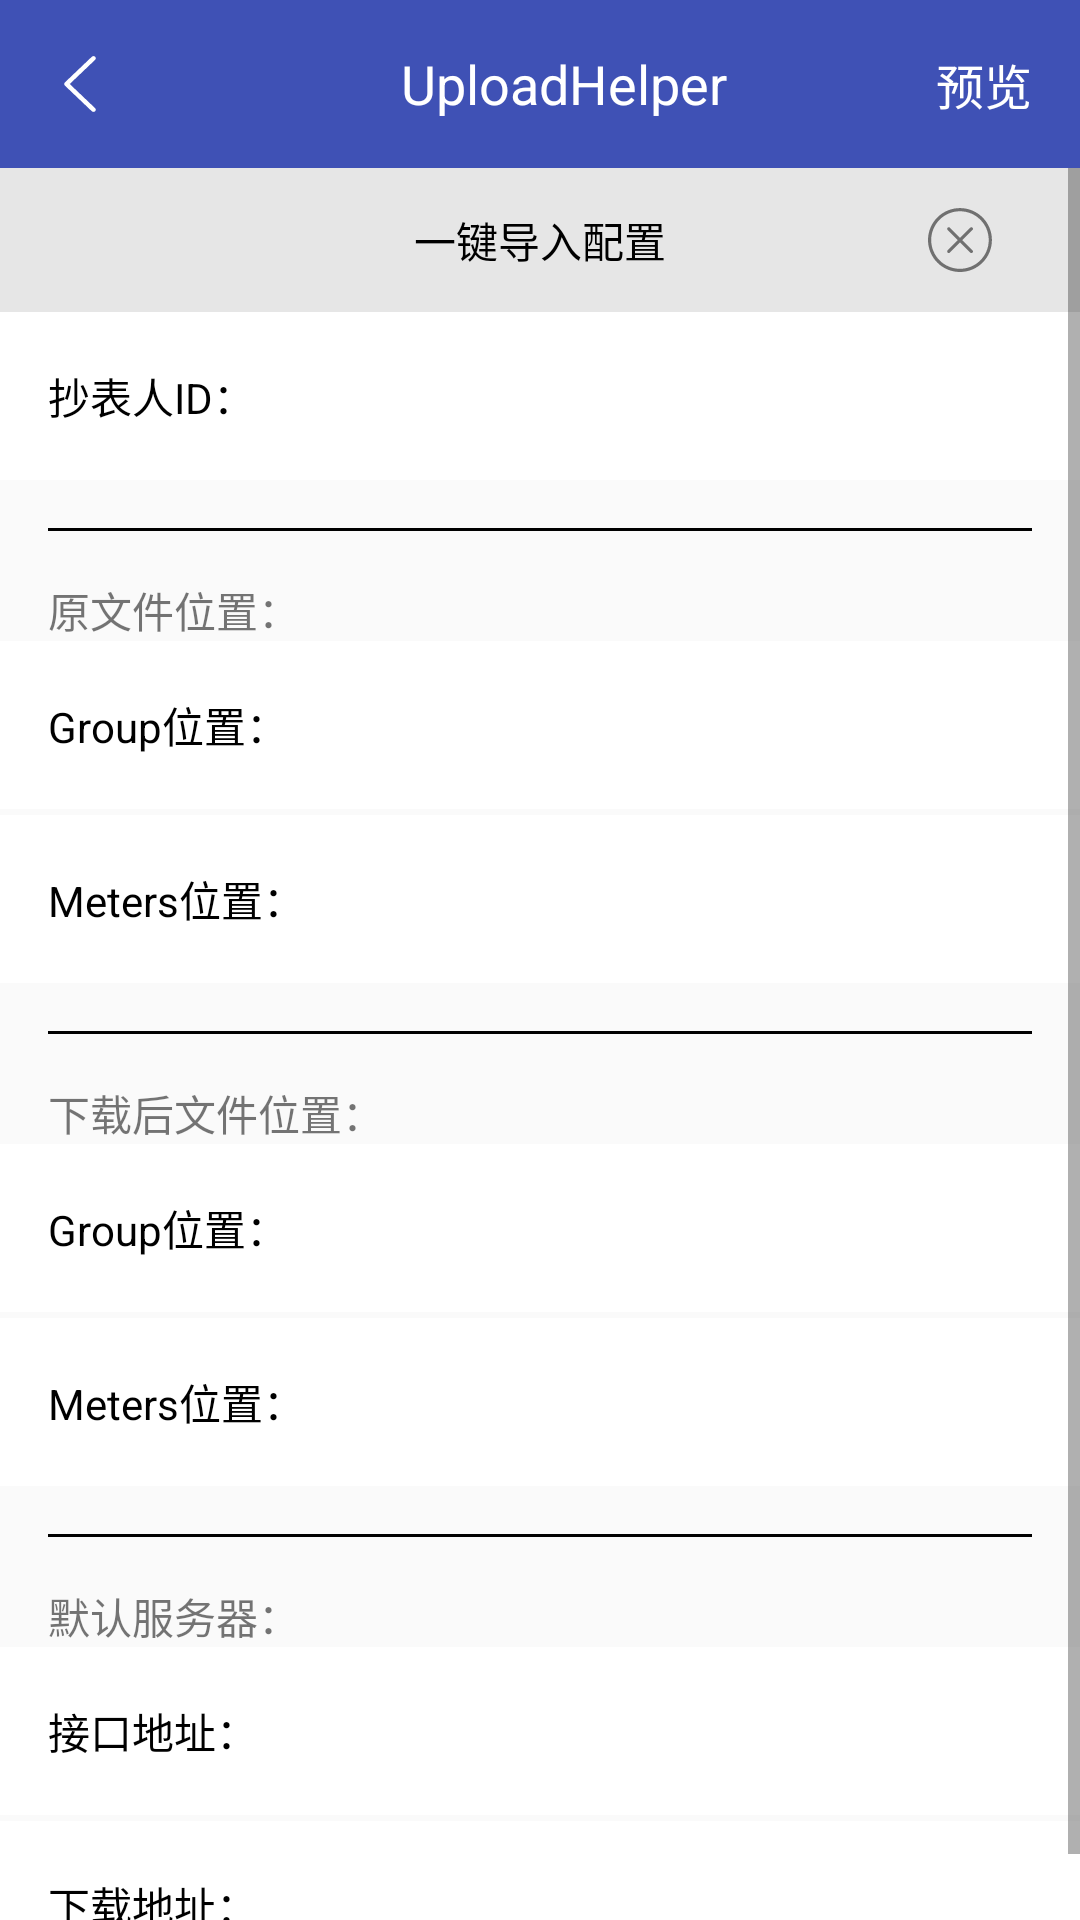

Write the Android layout XML for this screen, with the resource values it uses.
<!-- AndroidManifest.xml: application theme AppTheme -->
<!-- res/layout/activity_setting.xml -->
<?xml version="1.0" encoding="utf-8"?>
<LinearLayout xmlns:android="http://schemas.android.com/apk/res/android"
    xmlns:tools="http://schemas.android.com/tools"
    android:layout_width="match_parent"
    android:layout_height="match_parent"
    android:orientation="vertical">

    <include layout="@layout/layout_title" />

    <ScrollView
        android:layout_width="match_parent"
        android:layout_height="match_parent">

        <LinearLayout
            android:layout_width="match_parent"
            android:layout_height="wrap_content"
            android:orientation="vertical">

            <RelativeLayout
                android:id="@+id/rl_helper"
                android:layout_width="match_parent"
                android:layout_height="48dp"
                android:background="@color/bg_gray">

                <TextView
                    android:layout_width="wrap_content"
                    android:layout_height="wrap_content"
                    android:layout_centerInParent="true"
                    android:text="一键导入配置"
                    android:textColor="@android:color/black"
                    android:textSize="@dimen/sp_16" />

                <ImageView
                    android:id="@+id/iv_helper_close"
                    android:layout_width="80dp"
                    android:layout_height="wrap_content"
                    android:layout_alignParentEnd="true"
                    android:layout_alignParentRight="true"
                    android:layout_centerVertical="true"
                    android:padding="8dp"
                    android:src="@drawable/ic_close" />
            </RelativeLayout>

            <LinearLayout
                android:id="@+id/llID"
                android:layout_width="match_parent"
                android:layout_height="56dp"
                android:background="@drawable/selector_bg_setting_item"
                android:orientation="horizontal"
                android:paddingLeft="16dp"
                android:paddingRight="16dp">

                <TextView
                    android:layout_width="0dp"
                    android:layout_height="match_parent"
                    android:layout_weight="1"
                    android:gravity="center_vertical"
                    android:text="抄表人ID："
                    android:textColor="@android:color/black" />

                <TextView
                    android:id="@+id/tvID"
                    android:layout_width="0dp"
                    android:layout_height="match_parent"
                    android:layout_weight="2.5"
                    android:gravity="center_vertical"
                    tools:text="--" />
            </LinearLayout>

            <View
                android:layout_width="match_parent"
                android:layout_height="1dp"
                android:layout_margin="16dp"
                android:background="@android:color/background_dark" />

            <TextView
                android:layout_width="wrap_content"
                android:layout_height="wrap_content"
                android:layout_marginLeft="16dp"
                android:text="原文件位置：" />

            <LinearLayout
                android:id="@+id/llGroup"
                android:layout_width="match_parent"
                android:layout_height="56dp"
                android:background="@drawable/selector_bg_setting_item"
                android:orientation="horizontal"
                android:paddingLeft="16dp"
                android:paddingRight="16dp">

                <TextView
                    android:layout_width="0dp"
                    android:layout_height="match_parent"
                    android:layout_weight="1"
                    android:gravity="center_vertical"
                    android:text="Group位置："
                    android:textColor="@android:color/black" />

                <TextView
                    android:id="@+id/tvGroup"
                    android:layout_width="0dp"
                    android:layout_height="match_parent"
                    android:layout_weight="2.5"
                    android:gravity="center_vertical"
                    tools:text="--" />
            </LinearLayout>

            <LinearLayout
                android:id="@+id/llMeters"
                android:layout_width="match_parent"
                android:layout_height="56dp"
                android:layout_marginTop="2dp"
                android:background="@drawable/selector_bg_setting_item"
                android:orientation="horizontal"
                android:paddingLeft="16dp"
                android:paddingRight="16dp">

                <TextView
                    android:layout_width="0dp"
                    android:layout_height="match_parent"
                    android:layout_weight="1"
                    android:gravity="center_vertical"
                    android:text="Meters位置："
                    android:textColor="@android:color/black" />

                <TextView
                    android:id="@+id/tvMeters"
                    android:layout_width="0dp"
                    android:layout_height="match_parent"
                    android:layout_weight="2.5"
                    android:gravity="center_vertical"
                    tools:text="--" />
            </LinearLayout>

            <View
                android:layout_width="match_parent"
                android:layout_height="1dp"
                android:layout_margin="16dp"
                android:background="@android:color/background_dark" />

            <TextView
                android:layout_width="wrap_content"
                android:layout_height="wrap_content"
                android:layout_marginLeft="16dp"
                android:text="下载后文件位置：" />

            <LinearLayout
                android:id="@+id/llGroupDownload"
                android:layout_width="match_parent"
                android:layout_height="56dp"
                android:background="@drawable/selector_bg_setting_item"
                android:orientation="horizontal"
                android:paddingLeft="16dp"
                android:paddingRight="16dp">

                <TextView
                    android:layout_width="0dp"
                    android:layout_height="match_parent"
                    android:layout_weight="1"
                    android:gravity="center_vertical"
                    android:text="Group位置："
                    android:textColor="@android:color/black" />

                <TextView
                    android:id="@+id/tvGroupDownload"
                    android:layout_width="0dp"
                    android:layout_height="match_parent"
                    android:layout_weight="2.5"
                    android:gravity="center_vertical"
                    tools:text="--" />
            </LinearLayout>

            <LinearLayout
                android:id="@+id/llMetersDownload"
                android:layout_width="match_parent"
                android:layout_height="56dp"
                android:layout_marginTop="2dp"
                android:background="@drawable/selector_bg_setting_item"
                android:orientation="horizontal"
                android:paddingLeft="16dp"
                android:paddingRight="16dp">

                <TextView
                    android:layout_width="0dp"
                    android:layout_height="match_parent"
                    android:layout_weight="1"
                    android:gravity="center_vertical"
                    android:text="Meters位置："
                    android:textColor="@android:color/black" />

                <TextView
                    android:id="@+id/tvMetersDownload"
                    android:layout_width="0dp"
                    android:layout_height="match_parent"
                    android:layout_weight="2.5"
                    android:gravity="center_vertical"
                    tools:text="--" />
            </LinearLayout>

            <View
                android:layout_width="match_parent"
                android:layout_height="1dp"
                android:layout_margin="16dp"
                android:background="@android:color/background_dark" />

            <TextView
                android:layout_width="wrap_content"
                android:layout_height="wrap_content"
                android:layout_marginLeft="16dp"
                android:text="默认服务器：" />

            <LinearLayout
                android:id="@+id/llServer"
                android:layout_width="match_parent"
                android:layout_height="56dp"
                android:background="@drawable/selector_bg_setting_item"
                android:orientation="horizontal"
                android:paddingLeft="16dp"
                android:paddingRight="16dp">

                <TextView
                    android:layout_width="0dp"
                    android:layout_height="match_parent"
                    android:layout_weight="1"
                    android:gravity="center_vertical"
                    android:text="接口地址："
                    android:textColor="@android:color/black" />

                <TextView
                    android:id="@+id/tvServer"
                    android:layout_width="0dp"
                    android:layout_height="match_parent"
                    android:layout_weight="2.5"
                    android:gravity="center_vertical"
                    tools:text="--" />
            </LinearLayout>

            <LinearLayout
                android:id="@+id/llDownload"
                android:layout_width="match_parent"
                android:layout_height="56dp"
                android:layout_marginTop="2dp"
                android:background="@drawable/selector_bg_setting_item"
                android:orientation="horizontal"
                android:paddingLeft="16dp"
                android:paddingRight="16dp">

                <TextView
                    android:layout_width="0dp"
                    android:layout_height="match_parent"
                    android:layout_weight="1"
                    android:gravity="center_vertical"
                    android:text="下载地址："
                    android:textColor="@android:color/black" />

                <TextView
                    android:id="@+id/tvDownload"
                    android:layout_width="0dp"
                    android:layout_height="match_parent"
                    android:layout_weight="2.5"
                    android:gravity="center_vertical"
                    tools:text="--" />
            </LinearLayout>
        </LinearLayout>
    </ScrollView>
</LinearLayout>
<!-- res/layout/layout_title.xml (included above) -->
<?xml version="1.0" encoding="utf-8"?>
<merge xmlns:android="http://schemas.android.com/apk/res/android"
    xmlns:tools="http://schemas.android.com/tools"
    android:layout_width="match_parent"
    android:layout_height="wrap_content">

    <android.support.v7.widget.Toolbar
        android:id="@+id/toolbar"
        android:layout_width="match_parent"
        android:layout_height="?attr/actionBarSize"
        android:background="@color/colorPrimary">

        <RelativeLayout
            android:layout_width="match_parent"
            android:layout_height="match_parent">

            <ImageView
                android:id="@+id/ivBack"
                android:layout_width="wrap_content"
                android:layout_height="wrap_content"
                android:layout_centerVertical="true"
                android:src="@drawable/ic_back" />

            <TextView
                android:id="@+id/tvLeft"
                android:layout_width="wrap_content"
                android:layout_height="wrap_content"
                android:layout_centerVertical="true"
                android:layout_marginRight="16dp"
                android:textColor="@android:color/white"
                android:textSize="16sp"
                android:visibility="gone"
                tools:text="说明" />

            <TextView
                android:id="@+id/tvTitle"
                android:layout_width="wrap_content"
                android:layout_height="wrap_content"
                android:layout_centerInParent="true"
                android:textColor="@android:color/white"
                android:textSize="18sp"
                tools:text="UploadHelper" />

            <TextView
                android:id="@+id/tvRight"
                android:layout_width="wrap_content"
                android:layout_height="wrap_content"
                android:layout_alignParentRight="true"
                android:layout_centerVertical="true"
                android:layout_marginRight="16dp"
                android:textColor="@android:color/white"
                android:textSize="16sp"
                tools:text="预览" />
        </RelativeLayout>
    </android.support.v7.widget.Toolbar>
</merge>
<!-- resources referenced by this layout -->
<resources>
  <color name="bg_gray">#e6e6e6</color>
  <color name="colorPrimary">#3F51B5</color>
  <!-- drawable ic_back: png bitmap (drawable-xxhdpi, 663 bytes) -->
  <!-- drawable ic_close: png bitmap (drawable-xxhdpi, 1636 bytes) -->
  <!-- drawable selector_bg_setting_item (drawable) -->
  <?xml version="1.0" encoding="utf-8"?>
  <selector xmlns:android="http://schemas.android.com/apk/res/android">
      <item android:state_pressed="true">
          <color android:color="@color/bg_gray" />
      </item>
      <item android:state_pressed="false">
          <color android:color="@android:color/white" />
      </item>
  </selector>
  <style name="AppTheme" parent="Theme.AppCompat.Light.NoActionBar">
          
          <item name="colorPrimary">@color/colorPrimary</item>
          <item name="colorPrimaryDark">@color/colorPrimaryDark</item>
          <item name="colorAccent">@color/colorAccent</item>
      </style>
  <color name="colorPrimaryDark">#303F9F</color>
  <color name="colorAccent">#FF4081</color>
</resources>
